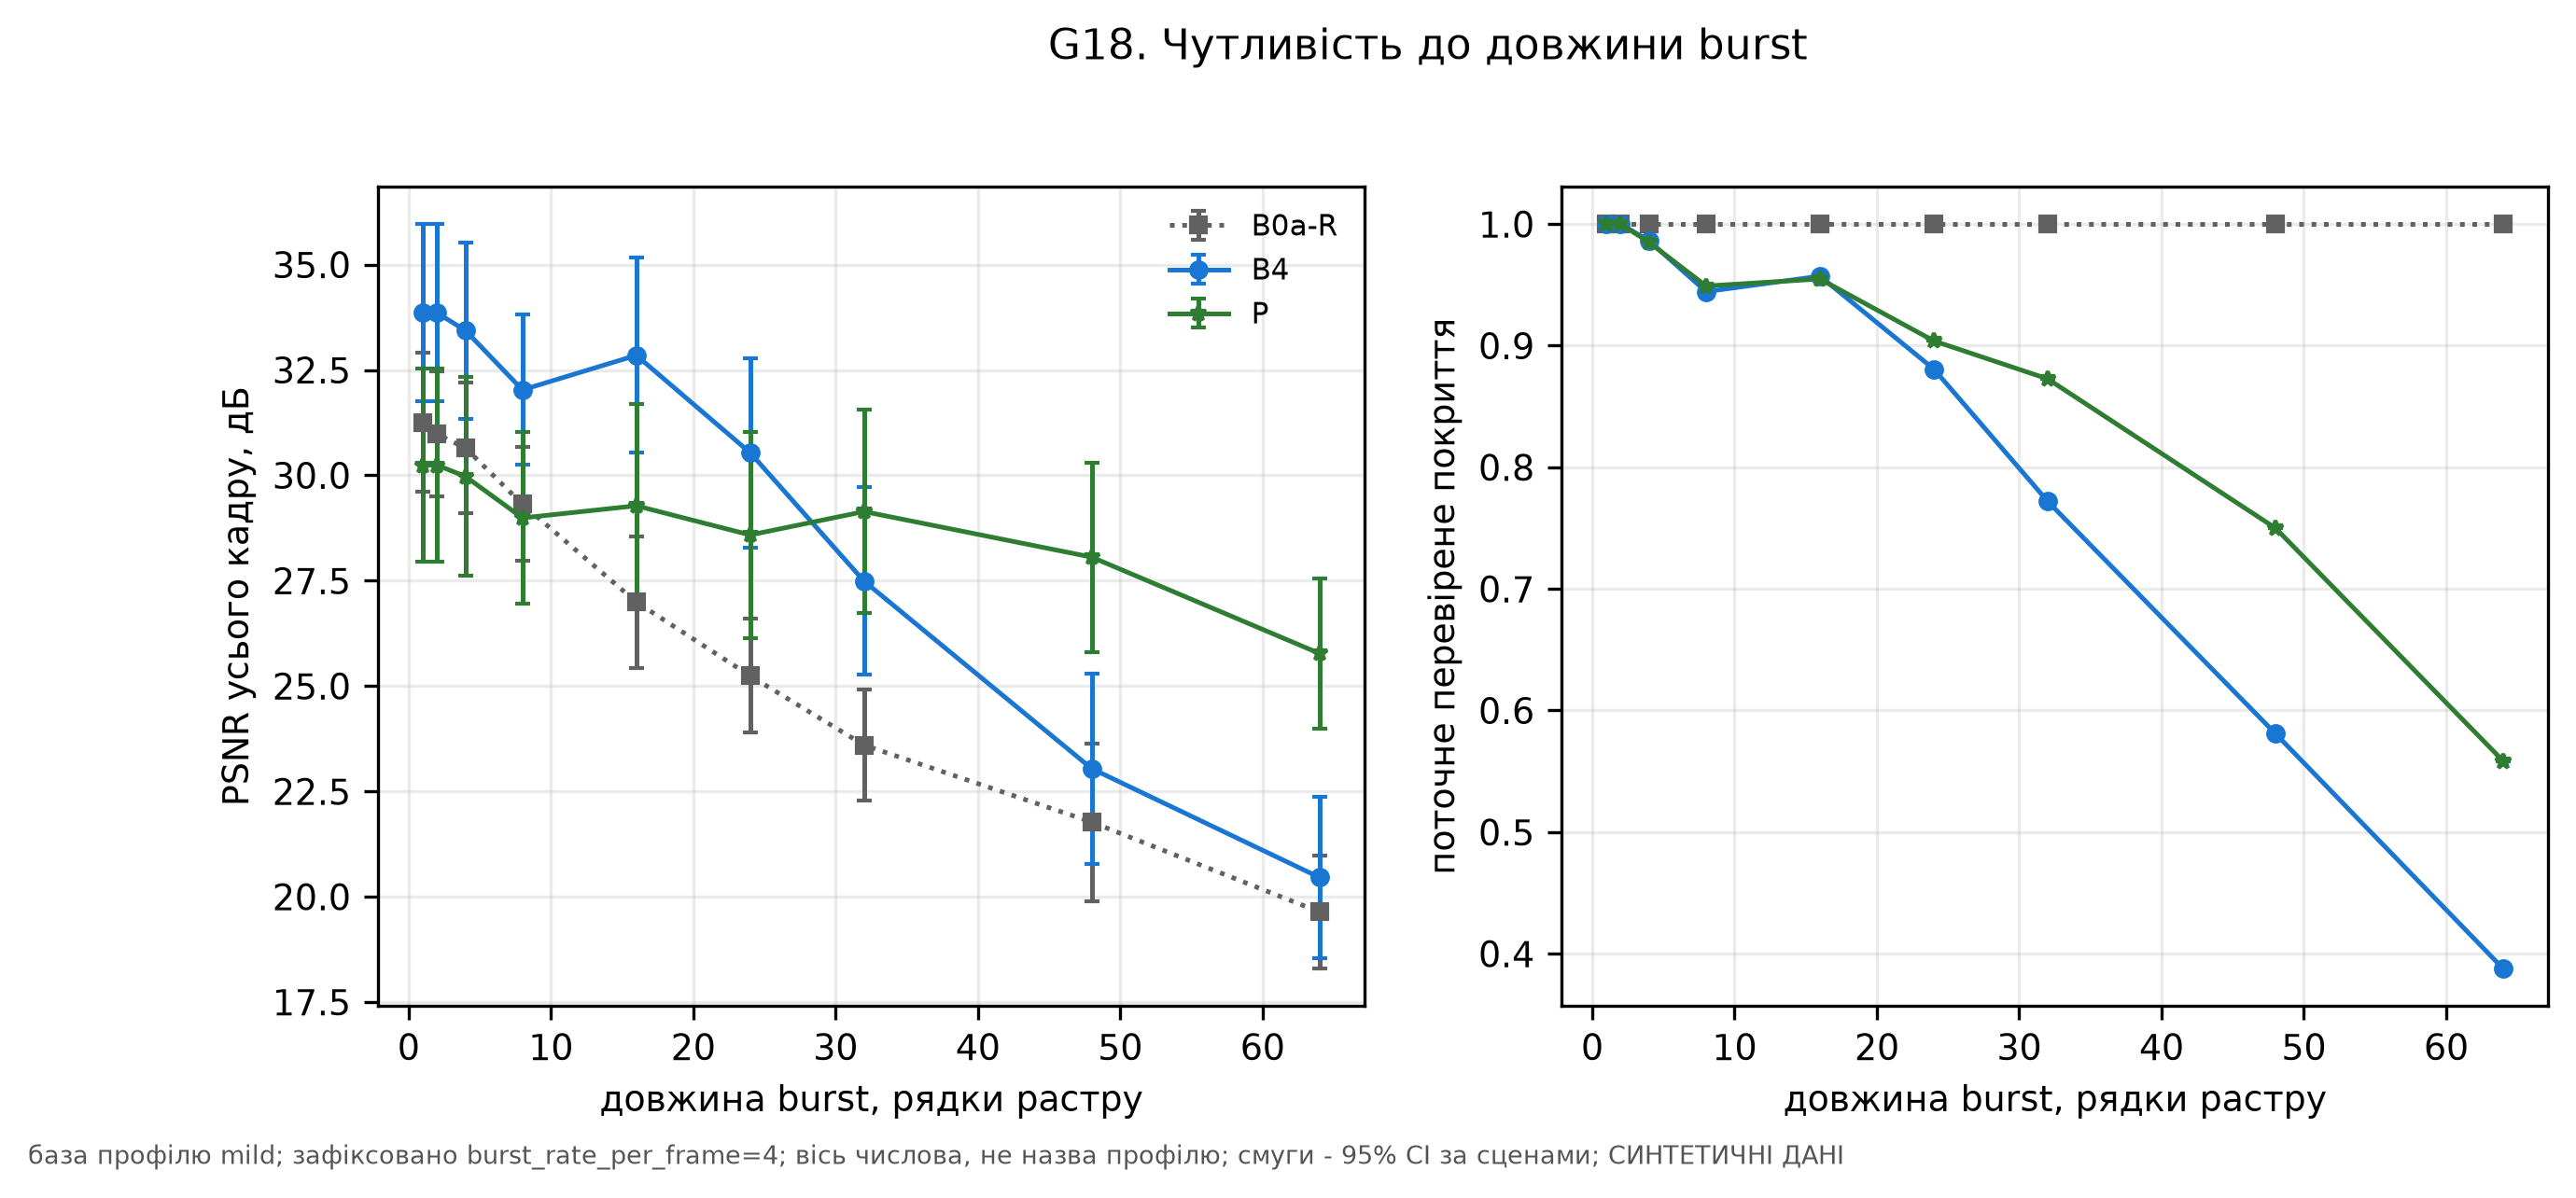

The table this chart was drawn from, first rows:
axis, coverage, method, n_scenes, psnr_full, value
burst_len_lines, , B0a-R, 6, 31.25, 1.0
burst_len_lines, , B0a-R, 6, 30.98, 2.0
burst_len_lines, , B0a-R, 6, 30.65, 4.0
burst_len_lines, , B0a-R, 6, 29.32, 8.0
burst_len_lines, , B0a-R, 6, 26.99, 16.0
burst_len_lines, , B0a-R, 6, 25.24, 24.0
burst_len_lines, , B0a-R, 6, 23.6, 32.0
burst_len_lines, , B0a-R, 6, 21.77, 48.0
burst_len_lines, , B0a-R, 6, 19.64, 64.0
burst_len_lines, , B4, 6, 33.86, 1.0
burst_len_lines, , B4, 6, 33.86, 2.0
burst_len_lines, , B4, 6, 33.43, 4.0
burst_len_lines, , B4, 6, 32.03, 8.0
burst_len_lines, , B4, 6, 32.85, 16.0
burst_len_lines, , B4, 6, 30.54, 24.0
burst_len_lines, , B4, 6, 27.49, 32.0
burst_len_lines, , B4, 6, 23.04, 48.0
burst_len_lines, , B4, 6, 20.46, 64.0
burst_len_lines, , P, 6, 30.24, 1.0
burst_len_lines, , P, 6, 30.24, 2.0
burst_len_lines, , P, 6, 29.97, 4.0
burst_len_lines, , P, 6, 28.99, 8.0
burst_len_lines, , P, 6, 29.28, 16.0
burst_len_lines, , P, 6, 28.58, 24.0
burst_len_lines, , P, 6, 29.14, 32.0
burst_len_lines, , P, 6, 28.06, 48.0
burst_len_lines, , P, 6, 25.77, 64.0
burst_len_lines, 1.0, B0a-R, 6, , 1.0
burst_len_lines, 1.0, B0a-R, 6, , 2.0
burst_len_lines, 1.0, B0a-R, 6, , 4.0
burst_len_lines, 1.0, B0a-R, 6, , 8.0
burst_len_lines, 1.0, B0a-R, 6, , 16.0
burst_len_lines, 1.0, B0a-R, 6, , 24.0
burst_len_lines, 1.0, B0a-R, 6, , 32.0
burst_len_lines, 1.0, B0a-R, 6, , 48.0
burst_len_lines, 1.0, B0a-R, 6, , 64.0
burst_len_lines, 1.0, B4, 6, , 1.0
burst_len_lines, 1.0, B4, 6, , 2.0
burst_len_lines, 0.9861, B4, 6, , 4.0
burst_len_lines, 0.9444, B4, 6, , 8.0
burst_len_lines, 0.9572, B4, 6, , 16.0
burst_len_lines, 0.8808, B4, 6, , 24.0
burst_len_lines, 0.772, B4, 6, , 32.0
burst_len_lines, 0.581, B4, 6, , 48.0
burst_len_lines, 0.3877, B4, 6, , 64.0
burst_len_lines, 1.0, P, 6, , 1.0
burst_len_lines, 1.0, P, 6, , 2.0
burst_len_lines, 0.985, P, 6, , 4.0
burst_len_lines, 0.9491, P, 6, , 8.0
burst_len_lines, 0.9549, P, 6, , 16.0
burst_len_lines, 0.9039, P, 6, , 24.0
burst_len_lines, 0.8727, P, 6, , 32.0
burst_len_lines, 0.75, P, 6, , 48.0
burst_len_lines, 0.5584, P, 6, , 64.0
